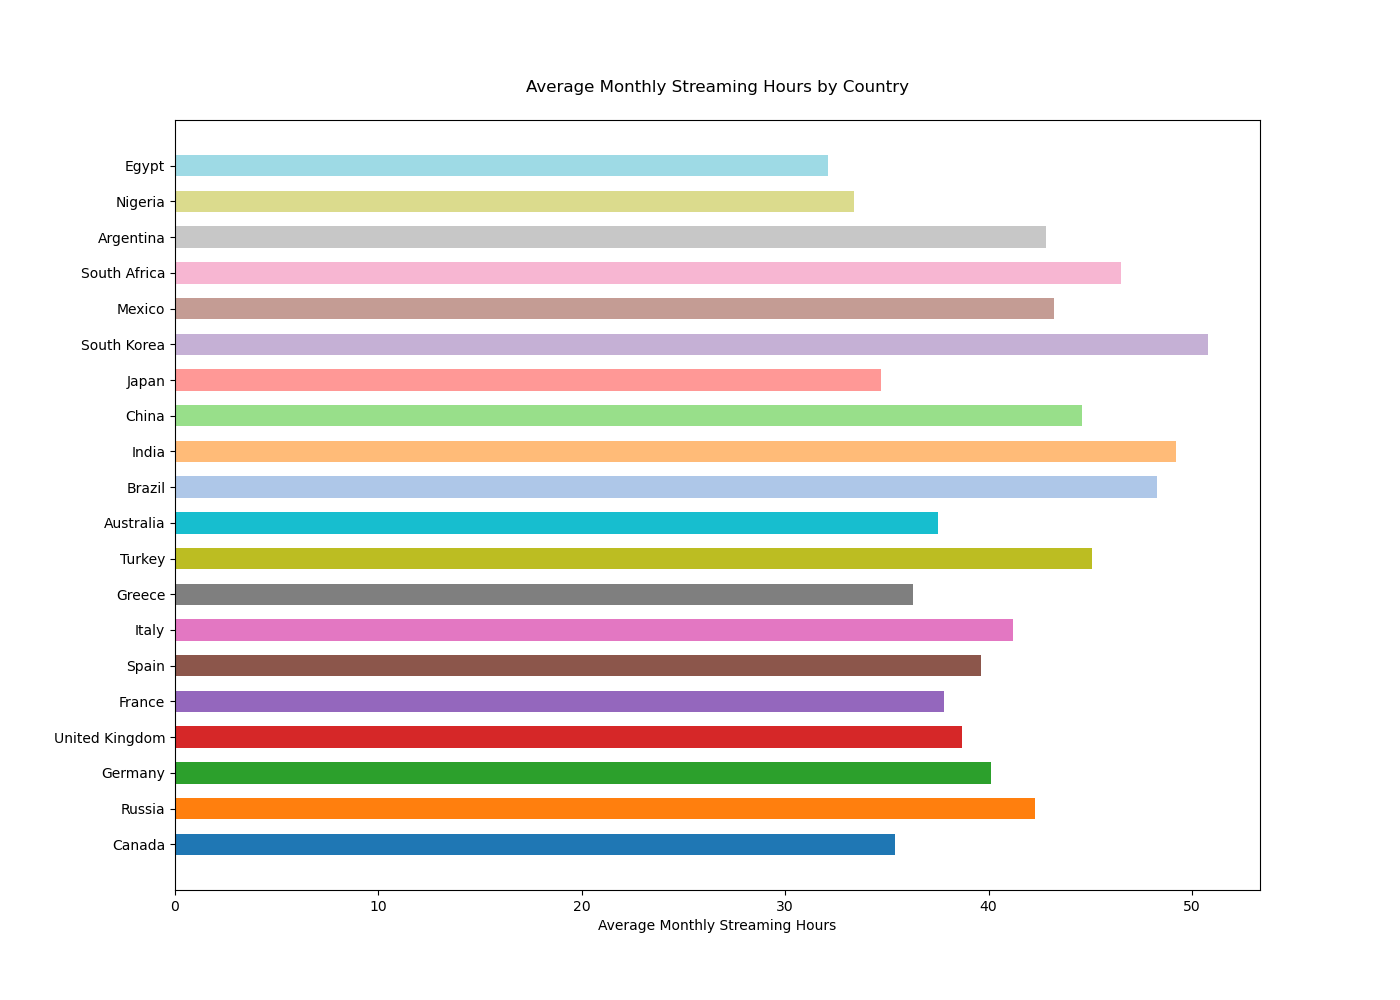

Data behind this chart, as committed beside it:
Country, Average Monthly Streaming Hours
Canada, 35.4
Russia, 42.3
Germany, 40.1
United Kingdom, 38.7
France, 37.8
Spain, 39.6
Italy, 41.2
Greece, 36.3
Turkey, 45.1
Australia, 37.5
Brazil, 48.3
India, 49.2
China, 44.6
Japan, 34.7
South Korea, 50.8
Mexico, 43.2
South Africa, 46.5
Argentina, 42.8
Nigeria, 33.4
Egypt, 32.1
